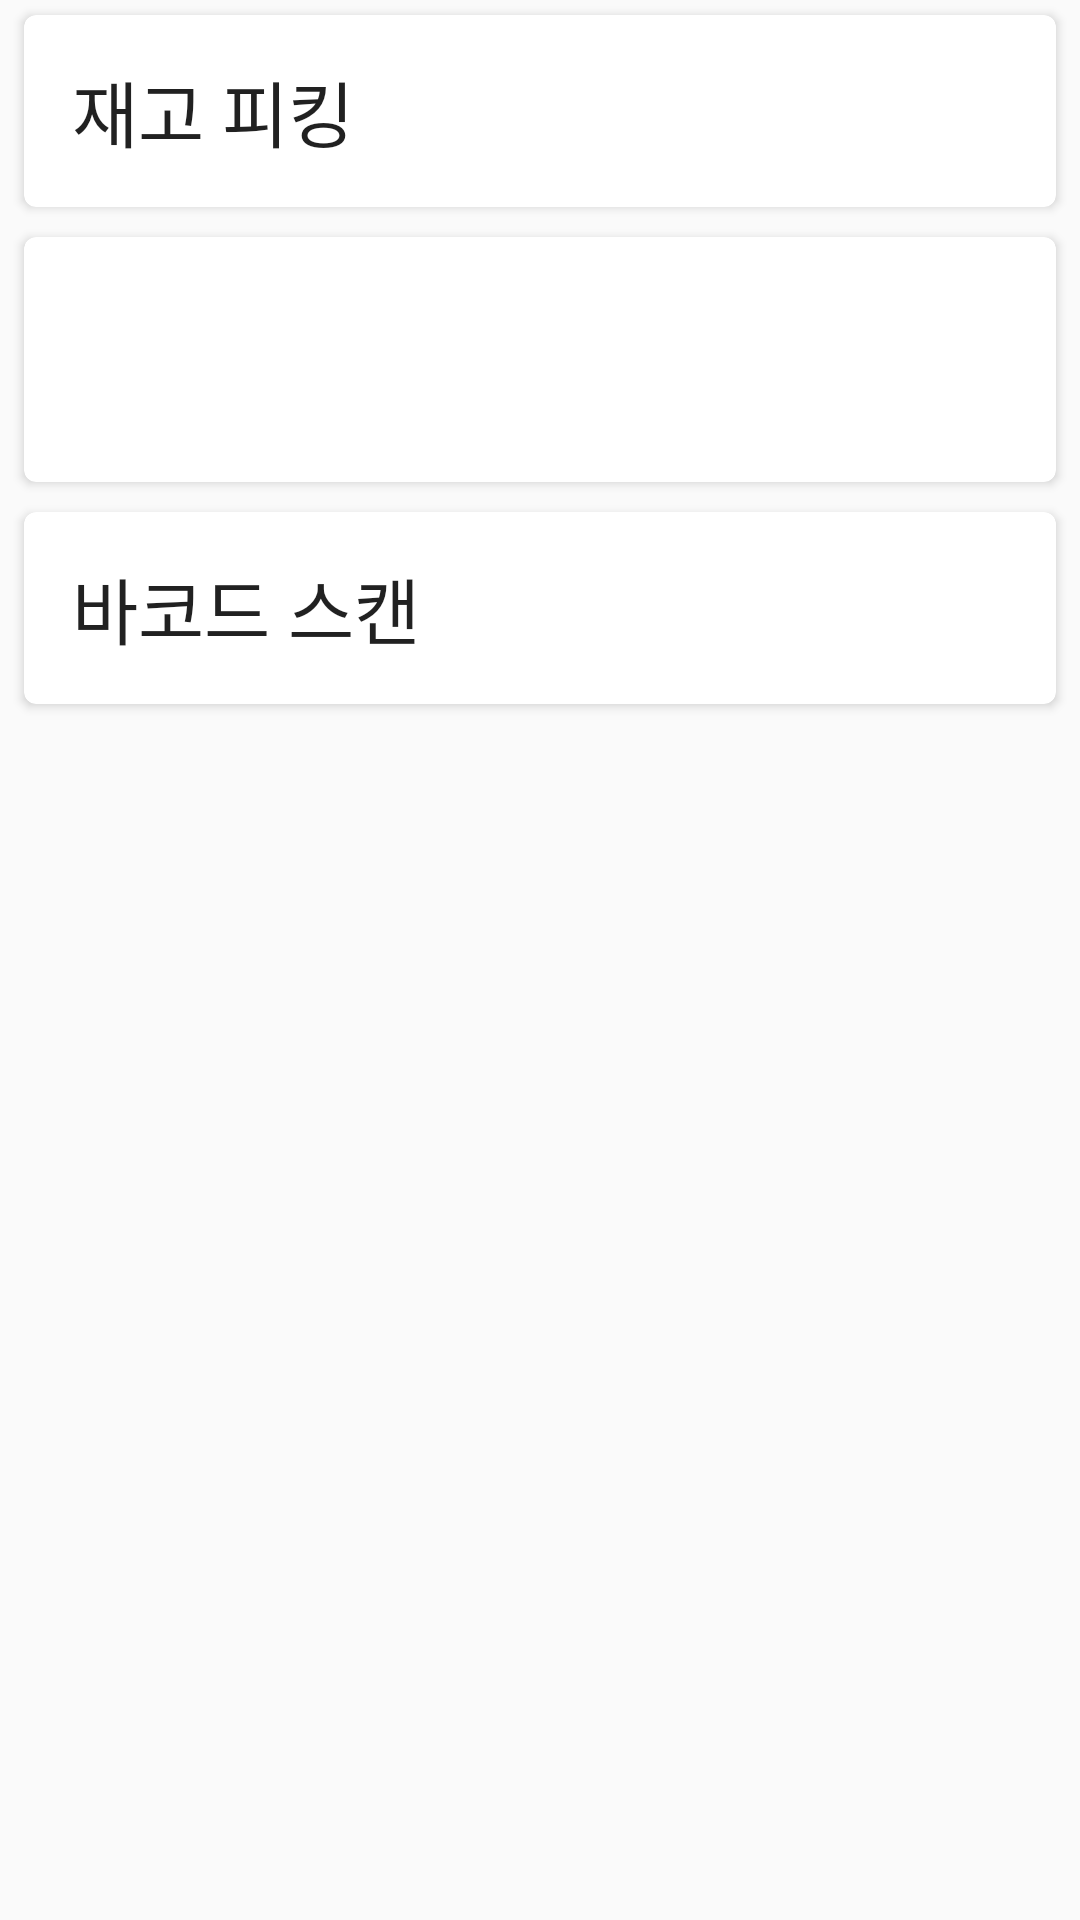

Write the Android layout XML for this screen, with the resource values it uses.
<!-- AndroidManifest.xml: activity theme AppTheme.NoActionBar -->
<!-- res/layout/activity_shipment.xml -->
<?xml version="1.0" encoding="utf-8"?>
<LinearLayout
    xmlns:android="http://schemas.android.com/apk/res/android"
    xmlns:card_view="http://schemas.android.com/apk/res-auto"
    android:layout_width="match_parent"
    android:layout_height="match_parent"
    android:orientation="vertical">
    <androidx.cardview.widget.CardView
        android:layout_width="match_parent"
        android:layout_height="wrap_content"
        android:layout_marginBottom="5dp"
        android:layout_marginLeft="8dp"
        android:layout_marginRight="8dp"
        android:layout_marginTop="5dp"
        android:foreground="?attr/selectableItemBackground"
        android:orientation="vertical"
        card_view:cardBackgroundColor="@android:color/white"
        card_view:cardCornerRadius="4dp"
        card_view:cardElevation="@dimen/cardview_default_elevation">
        <LinearLayout
            android:layout_width="match_parent"
            android:layout_height="wrap_content"
            android:minHeight="?attr/listPreferredItemHeight"
            android:gravity="center_vertical"
            android:orientation="horizontal"
            android:paddingBottom="8dp"
            android:paddingLeft="@dimen/activity_horizontal_margin"
            android:paddingRight="@dimen/activity_horizontal_margin"
            android:paddingTop="8dp">
            <TextView
                android:layout_width="wrap_content"
                android:layout_height="wrap_content"
                android:layout_weight="1"
                android:textColor="@color/primary_text_default_material_light"
                android:textSize="24sp"
                android:text="재고 피킹"
                android:textFontWeight="800"/>

            <ImageView
                android:id="@+id/icon_barcode"
                android:layout_width="48dp"
                android:layout_height="48dp"
                android:rotation="-90"
                android:src="@drawable/barcode_24"
                android:visibility="gone" />
        </LinearLayout>
    </androidx.cardview.widget.CardView>
    <include layout="@layout/recyclerlist_header_item_2" />
    <androidx.cardview.widget.CardView
        xmlns:card_view="http://schemas.android.com/apk/res-auto"
        android:id="@+id/view_scan"
        android:layout_width="match_parent"
        android:layout_height="wrap_content"
        android:layout_marginBottom="5dp"
        android:layout_marginLeft="8dp"
        android:layout_marginRight="8dp"
        android:layout_marginTop="5dp"
        android:foreground="?attr/selectableItemBackground"
        android:orientation="vertical"
        card_view:cardBackgroundColor="@android:color/white"
        card_view:cardCornerRadius="4dp"
        card_view:cardElevation="@dimen/cardview_default_elevation">
        <LinearLayout
            android:layout_width="match_parent"
            android:layout_height="wrap_content"
            android:minHeight="?attr/listPreferredItemHeight"
            android:gravity="center_vertical"
            android:orientation="vertical"
            android:paddingBottom="8dp"
            android:paddingLeft="@dimen/activity_horizontal_margin"
            android:paddingRight="@dimen/activity_horizontal_margin"
            android:paddingTop="8dp">

            <TextView
                android:layout_width="wrap_content"
                android:layout_height="wrap_content"
                android:textColor="@color/primary_text_default_material_light"
                android:textSize="24sp"
                android:text="바코드 스캔"/>
        </LinearLayout>
    </androidx.cardview.widget.CardView>
    <androidx.coordinatorlayout.widget.CoordinatorLayout
        xmlns:android="http://schemas.android.com/apk/res/android"
        xmlns:app="http://schemas.android.com/apk/res-auto"
        android:layout_width="match_parent"
        android:layout_height="match_parent"
        android:fitsSystemWindows="true">
        <androidx.recyclerview.widget.RecyclerView
            android:id="@+id/scrollableview"
            android:layout_width="match_parent"
            android:layout_height="match_parent"
            app:layout_behavior="@string/appbar_scrolling_view_behavior" />

    </androidx.coordinatorlayout.widget.CoordinatorLayout>
</LinearLayout>
<!-- res/layout/recyclerlist_header_item_2.xml (included above) -->
<?xml version="1.0" encoding="utf-8"?>
<androidx.cardview.widget.CardView xmlns:android="http://schemas.android.com/apk/res/android"
    xmlns:card_view="http://schemas.android.com/apk/res-auto"
    android:id="@+id/cardlist_item"
    android:layout_width="match_parent"
    android:layout_height="wrap_content"
    android:layout_marginBottom="5dp"
    android:layout_marginLeft="8dp"
    android:layout_marginRight="8dp"
    android:layout_marginTop="5dp"
    android:foreground="?attr/selectableItemBackground"
    android:orientation="vertical"
    card_view:cardBackgroundColor="@android:color/white"
    card_view:cardCornerRadius="4dp"
    card_view:cardElevation="@dimen/cardview_default_elevation">

    <LinearLayout android:layout_width="match_parent"
        android:layout_height="wrap_content"
        android:minHeight="?attr/listPreferredItemHeight"
        android:gravity="center_vertical"
        android:orientation="horizontal"
        android:paddingBottom="8dp"
        android:paddingLeft="@dimen/activity_horizontal_margin"
        android:paddingRight="@dimen/activity_horizontal_margin"
        android:paddingTop="8dp">
        <LinearLayout
            android:layout_weight="1"
            android:layout_width="match_parent"
            android:layout_height="wrap_content"
            android:minHeight="?attr/listPreferredItemHeight"
            android:gravity="center_vertical"
            android:orientation="vertical">

            <TextView
                android:id="@+id/listitem_title"
                android:layout_width="wrap_content"
                android:layout_height="wrap_content"
                android:textColor="@color/secondary_text_default_material_light"
                android:textSize="@dimen/abc_text_size_caption_material" />

            <TextView
                android:id="@+id/listitem_name"
                android:layout_width="match_parent"
                android:layout_height="wrap_content"
                android:paddingTop="3dp"
                android:textColor="@color/primary_text_default_material_light"
                android:textSize="@dimen/abc_text_size_subhead_material" />
            <TextView
                android:id="@+id/listsub_name"
                android:layout_width="match_parent"
                android:layout_height="wrap_content"
                android:paddingTop="3dp"
                android:textColor="@color/primary_text_default_material_light"
                android:textSize="@dimen/abc_text_size_subhead_material" />
        </LinearLayout>
        <ImageView
            android:id="@+id/icon_add"
            android:visibility="gone"
            android:layout_width="wrap_content"
            android:layout_height="wrap_content"
            android:src="@drawable/add_box_24"
            />
    </LinearLayout>

</androidx.cardview.widget.CardView>
<!-- resources referenced by this layout -->
<resources>
  <dimen name="activity_horizontal_margin">16dp</dimen>
  <!-- drawable add_box_24 (drawable) -->
  <vector android:height="24dp" android:tint="#606060"
      android:viewportHeight="24" android:viewportWidth="24"
      android:width="24dp" xmlns:android="http://schemas.android.com/apk/res/android">
      <path android:fillColor="@android:color/white" android:pathData="M19,3L5,3c-1.11,0 -2,0.9 -2,2v14c0,1.1 0.89,2 2,2h14c1.1,0 2,-0.9 2,-2L21,5c0,-1.1 -0.9,-2 -2,-2zM17,13h-4v4h-2v-4L7,13v-2h4L11,7h2v4h4v2z"/>
  </vector>
  <style name="AppTheme.NoActionBar">
          <item name="windowActionBar">false</item>
          <item name="windowNoTitle">true</item>
          <item name="android:textColorPrimary">@android:color/white</item>
      </style>
</resources>
